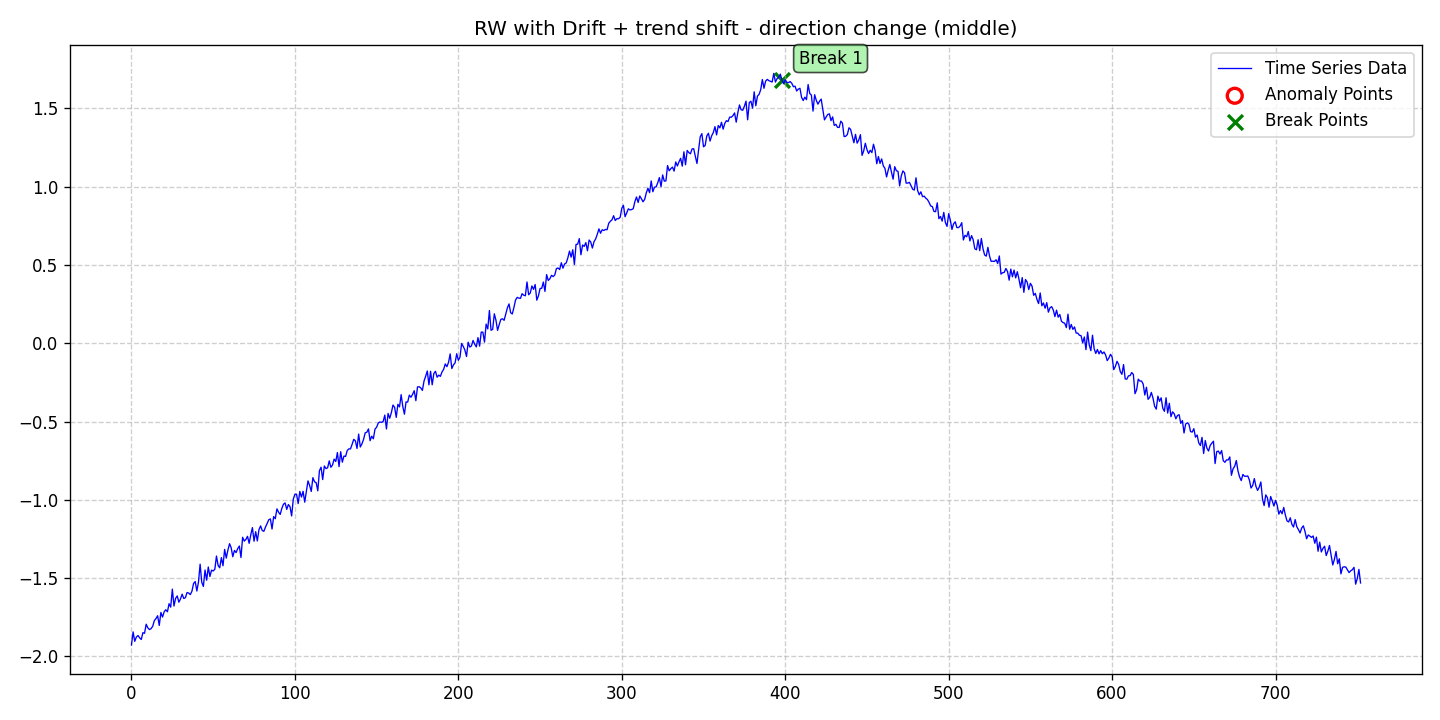

Data behind this chart, as committed beside it:
date, data, stationary, det_lin_up, det_lin_down, det_quad, det_cubic, det_exp, det_damped, stoc_trend, volatility, single_seas, multiple_seas, point_anom_single, point_anom_multi, collect_anom, context_anom, mean_shift, var_shift, trend_shift, point_anom_count, point_anom_location, point_anom_point, collect_anom_count
2020-01-01, -1.927, 0, 0, 0, 0, 0, 0, 0, 1, 0, 0, 0, 0, 0, 0, 0, 0, 0, 1, 0, none, , 0
2020-01-02, -1.843, 0, 0, 0, 0, 0, 0, 0, 1, 0, 0, 0, 0, 0, 0, 0, 0, 0, 1, 0, none, , 0
2020-01-03, -1.903, 0, 0, 0, 0, 0, 0, 0, 1, 0, 0, 0, 0, 0, 0, 0, 0, 0, 1, 0, none, , 0
2020-01-04, -1.876, 0, 0, 0, 0, 0, 0, 0, 1, 0, 0, 0, 0, 0, 0, 0, 0, 0, 1, 0, none, , 0
2020-01-05, -1.866, 0, 0, 0, 0, 0, 0, 0, 1, 0, 0, 0, 0, 0, 0, 0, 0, 0, 1, 0, none, , 0
2020-01-06, -1.881, 0, 0, 0, 0, 0, 0, 0, 1, 0, 0, 0, 0, 0, 0, 0, 0, 0, 1, 0, none, , 0
2020-01-07, -1.892, 0, 0, 0, 0, 0, 0, 0, 1, 0, 0, 0, 0, 0, 0, 0, 0, 0, 1, 0, none, , 0
2020-01-08, -1.848, 0, 0, 0, 0, 0, 0, 0, 1, 0, 0, 0, 0, 0, 0, 0, 0, 0, 1, 0, none, , 0
2020-01-09, -1.852, 0, 0, 0, 0, 0, 0, 0, 1, 0, 0, 0, 0, 0, 0, 0, 0, 0, 1, 0, none, , 0
2020-01-10, -1.794, 0, 0, 0, 0, 0, 0, 0, 1, 0, 0, 0, 0, 0, 0, 0, 0, 0, 1, 0, none, , 0
2020-01-11, -1.817, 0, 0, 0, 0, 0, 0, 0, 1, 0, 0, 0, 0, 0, 0, 0, 0, 0, 1, 0, none, , 0
2020-01-12, -1.828, 0, 0, 0, 0, 0, 0, 0, 1, 0, 0, 0, 0, 0, 0, 0, 0, 0, 1, 0, none, , 0
2020-01-13, -1.822, 0, 0, 0, 0, 0, 0, 0, 1, 0, 0, 0, 0, 0, 0, 0, 0, 0, 1, 0, none, , 0
2020-01-14, -1.807, 0, 0, 0, 0, 0, 0, 0, 1, 0, 0, 0, 0, 0, 0, 0, 0, 0, 1, 0, none, , 0
2020-01-15, -1.771, 0, 0, 0, 0, 0, 0, 0, 1, 0, 0, 0, 0, 0, 0, 0, 0, 0, 1, 0, none, , 0
2020-01-16, -1.758, 0, 0, 0, 0, 0, 0, 0, 1, 0, 0, 0, 0, 0, 0, 0, 0, 0, 1, 0, none, , 0
2020-01-17, -1.74, 0, 0, 0, 0, 0, 0, 0, 1, 0, 0, 0, 0, 0, 0, 0, 0, 0, 1, 0, none, , 0
2020-01-18, -1.802, 0, 0, 0, 0, 0, 0, 0, 1, 0, 0, 0, 0, 0, 0, 0, 0, 0, 1, 0, none, , 0
2020-01-19, -1.719, 0, 0, 0, 0, 0, 0, 0, 1, 0, 0, 0, 0, 0, 0, 0, 0, 0, 1, 0, none, , 0
2020-01-20, -1.748, 0, 0, 0, 0, 0, 0, 0, 1, 0, 0, 0, 0, 0, 0, 0, 0, 0, 1, 0, none, , 0
2020-01-21, -1.715, 0, 0, 0, 0, 0, 0, 0, 1, 0, 0, 0, 0, 0, 0, 0, 0, 0, 1, 0, none, , 0
2020-01-22, -1.702, 0, 0, 0, 0, 0, 0, 0, 1, 0, 0, 0, 0, 0, 0, 0, 0, 0, 1, 0, none, , 0
2020-01-23, -1.715, 0, 0, 0, 0, 0, 0, 0, 1, 0, 0, 0, 0, 0, 0, 0, 0, 0, 1, 0, none, , 0
2020-01-24, -1.663, 0, 0, 0, 0, 0, 0, 0, 1, 0, 0, 0, 0, 0, 0, 0, 0, 0, 1, 0, none, , 0
2020-01-25, -1.685, 0, 0, 0, 0, 0, 0, 0, 1, 0, 0, 0, 0, 0, 0, 0, 0, 0, 1, 0, none, , 0
2020-01-26, -1.57, 0, 0, 0, 0, 0, 0, 0, 1, 0, 0, 0, 0, 0, 0, 0, 0, 0, 1, 0, none, , 0
2020-01-27, -1.678, 0, 0, 0, 0, 0, 0, 0, 1, 0, 0, 0, 0, 0, 0, 0, 0, 0, 1, 0, none, , 0
2020-01-28, -1.629, 0, 0, 0, 0, 0, 0, 0, 1, 0, 0, 0, 0, 0, 0, 0, 0, 0, 1, 0, none, , 0
2020-01-29, -1.614, 0, 0, 0, 0, 0, 0, 0, 1, 0, 0, 0, 0, 0, 0, 0, 0, 0, 1, 0, none, , 0
2020-01-30, -1.653, 0, 0, 0, 0, 0, 0, 0, 1, 0, 0, 0, 0, 0, 0, 0, 0, 0, 1, 0, none, , 0
2020-01-31, -1.633, 0, 0, 0, 0, 0, 0, 0, 1, 0, 0, 0, 0, 0, 0, 0, 0, 0, 1, 0, none, , 0
2020-02-01, -1.602, 0, 0, 0, 0, 0, 0, 0, 1, 0, 0, 0, 0, 0, 0, 0, 0, 0, 1, 0, none, , 0
2020-02-02, -1.63, 0, 0, 0, 0, 0, 0, 0, 1, 0, 0, 0, 0, 0, 0, 0, 0, 0, 1, 0, none, , 0
2020-02-03, -1.625, 0, 0, 0, 0, 0, 0, 0, 1, 0, 0, 0, 0, 0, 0, 0, 0, 0, 1, 0, none, , 0
2020-02-04, -1.592, 0, 0, 0, 0, 0, 0, 0, 1, 0, 0, 0, 0, 0, 0, 0, 0, 0, 1, 0, none, , 0
2020-02-05, -1.595, 0, 0, 0, 0, 0, 0, 0, 1, 0, 0, 0, 0, 0, 0, 0, 0, 0, 1, 0, none, , 0
2020-02-06, -1.605, 0, 0, 0, 0, 0, 0, 0, 1, 0, 0, 0, 0, 0, 0, 0, 0, 0, 1, 0, none, , 0
2020-02-07, -1.583, 0, 0, 0, 0, 0, 0, 0, 1, 0, 0, 0, 0, 0, 0, 0, 0, 0, 1, 0, none, , 0
2020-02-08, -1.534, 0, 0, 0, 0, 0, 0, 0, 1, 0, 0, 0, 0, 0, 0, 0, 0, 0, 1, 0, none, , 0
2020-02-09, -1.522, 0, 0, 0, 0, 0, 0, 0, 1, 0, 0, 0, 0, 0, 0, 0, 0, 0, 1, 0, none, , 0
2020-02-10, -1.582, 0, 0, 0, 0, 0, 0, 0, 1, 0, 0, 0, 0, 0, 0, 0, 0, 0, 1, 0, none, , 0
2020-02-11, -1.525, 0, 0, 0, 0, 0, 0, 0, 1, 0, 0, 0, 0, 0, 0, 0, 0, 0, 1, 0, none, , 0
2020-02-12, -1.411, 0, 0, 0, 0, 0, 0, 0, 1, 0, 0, 0, 0, 0, 0, 0, 0, 0, 1, 0, none, , 0
2020-02-13, -1.526, 0, 0, 0, 0, 0, 0, 0, 1, 0, 0, 0, 0, 0, 0, 0, 0, 0, 1, 0, none, , 0
2020-02-14, -1.553, 0, 0, 0, 0, 0, 0, 0, 1, 0, 0, 0, 0, 0, 0, 0, 0, 0, 1, 0, none, , 0
2020-02-15, -1.448, 0, 0, 0, 0, 0, 0, 0, 1, 0, 0, 0, 0, 0, 0, 0, 0, 0, 1, 0, none, , 0
2020-02-16, -1.513, 0, 0, 0, 0, 0, 0, 0, 1, 0, 0, 0, 0, 0, 0, 0, 0, 0, 1, 0, none, , 0
2020-02-17, -1.429, 0, 0, 0, 0, 0, 0, 0, 1, 0, 0, 0, 0, 0, 0, 0, 0, 0, 1, 0, none, , 0
2020-02-18, -1.49, 0, 0, 0, 0, 0, 0, 0, 1, 0, 0, 0, 0, 0, 0, 0, 0, 0, 1, 0, none, , 0
2020-02-19, -1.449, 0, 0, 0, 0, 0, 0, 0, 1, 0, 0, 0, 0, 0, 0, 0, 0, 0, 1, 0, none, , 0
2020-02-20, -1.454, 0, 0, 0, 0, 0, 0, 0, 1, 0, 0, 0, 0, 0, 0, 0, 0, 0, 1, 0, none, , 0
2020-02-21, -1.443, 0, 0, 0, 0, 0, 0, 0, 1, 0, 0, 0, 0, 0, 0, 0, 0, 0, 1, 0, none, , 0
2020-02-22, -1.359, 0, 0, 0, 0, 0, 0, 0, 1, 0, 0, 0, 0, 0, 0, 0, 0, 0, 1, 0, none, , 0
2020-02-23, -1.419, 0, 0, 0, 0, 0, 0, 0, 1, 0, 0, 0, 0, 0, 0, 0, 0, 0, 1, 0, none, , 0
2020-02-24, -1.434, 0, 0, 0, 0, 0, 0, 0, 1, 0, 0, 0, 0, 0, 0, 0, 0, 0, 1, 0, none, , 0
2020-02-25, -1.369, 0, 0, 0, 0, 0, 0, 0, 1, 0, 0, 0, 0, 0, 0, 0, 0, 0, 1, 0, none, , 0
2020-02-26, -1.421, 0, 0, 0, 0, 0, 0, 0, 1, 0, 0, 0, 0, 0, 0, 0, 0, 0, 1, 0, none, , 0
2020-02-27, -1.316, 0, 0, 0, 0, 0, 0, 0, 1, 0, 0, 0, 0, 0, 0, 0, 0, 0, 1, 0, none, , 0
2020-02-28, -1.372, 0, 0, 0, 0, 0, 0, 0, 1, 0, 0, 0, 0, 0, 0, 0, 0, 0, 1, 0, none, , 0
2020-02-29, -1.321, 0, 0, 0, 0, 0, 0, 0, 1, 0, 0, 0, 0, 0, 0, 0, 0, 0, 1, 0, none, , 0
... 693 more rows
